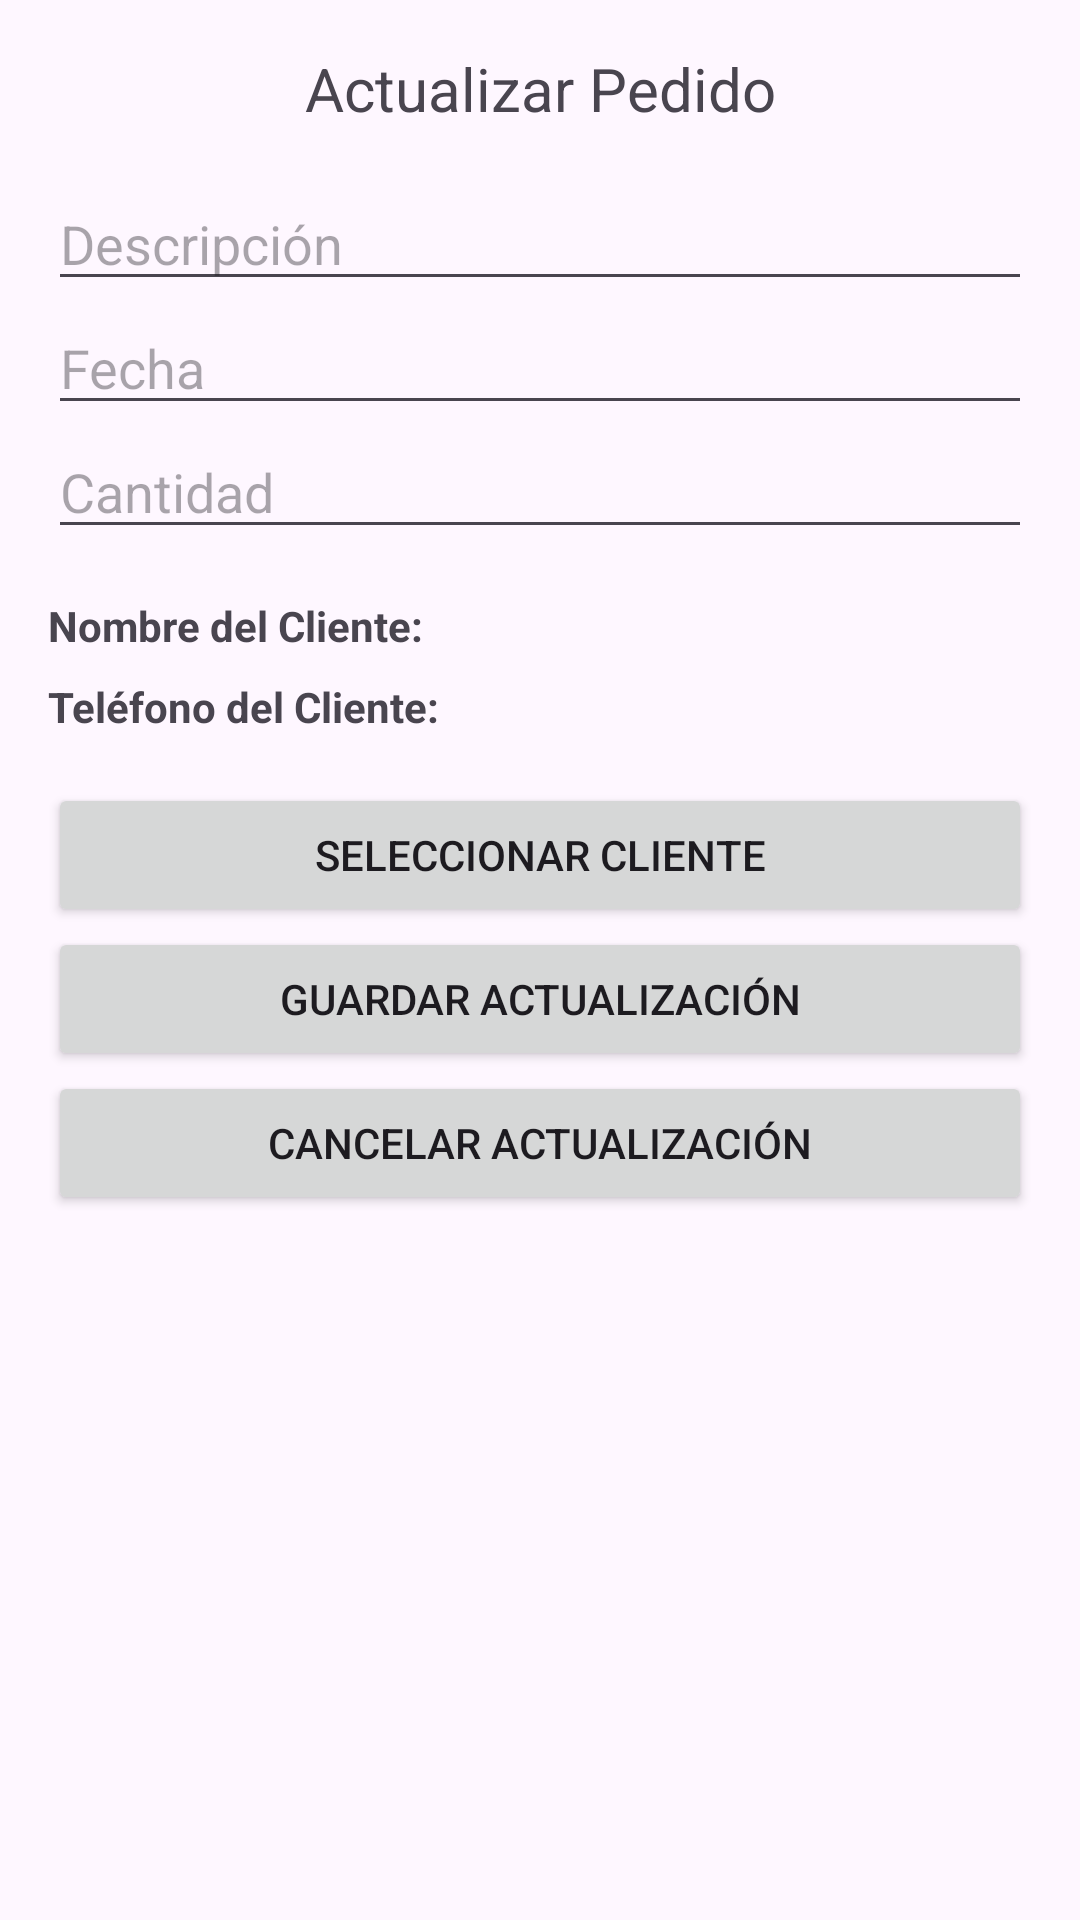

Here is an Android app screen rendered from its layout file. Give the layout XML and the strings, colors and styles it references.
<!-- AndroidManifest.xml: application theme Theme.CRUD_FERRETERIA_v2 -->
<!-- res/layout/activity_actualizar_pedido.xml -->
<LinearLayout xmlns:android="http://schemas.android.com/apk/res/android"
    android:layout_width="match_parent"
    android:layout_height="match_parent"
    android:orientation="vertical"
    android:padding="16dp">

    <TextView
        android:layout_width="match_parent"
        android:layout_height="wrap_content"
        android:text="Actualizar Pedido"
        android:textSize="20sp"
        android:gravity="center"
        android:layout_marginBottom="16dp"/>

    
    <EditText
        android:id="@+id/editDescripcionActualizarPedido"
        android:layout_width="match_parent"
        android:layout_height="wrap_content"
        android:hint="Descripción" />

    <EditText
        android:id="@+id/editFechaActualizarPedido"
        android:layout_width="match_parent"
        android:layout_height="wrap_content"
        android:hint="Fecha" />

    <EditText
        android:id="@+id/editCantidadActualizarPedido"
        android:layout_width="match_parent"
        android:layout_height="wrap_content"
        android:hint="Cantidad" />

    <TextView
        android:id="@+id/textViewNombreCliente"
        android:layout_width="wrap_content"
        android:layout_height="wrap_content"
        android:text="Nombre del Cliente:"
        android:textStyle="bold"
        android:layout_marginTop="16dp"
        />

    <TextView
        android:id="@+id/textViewTelefonoCliente"
        android:layout_width="wrap_content"
        android:layout_height="wrap_content"
        android:text="Teléfono del Cliente:"
        android:textStyle="bold"
        android:layout_marginTop="8dp"
        android:layout_marginBottom="16dp"
        />

    

    
    <Button
        android:id="@+id/btnSeleccionarClienteActualizar"
        android:layout_width="match_parent"
        android:layout_height="wrap_content"
        android:text="Seleccionar Cliente" />

    <Button
        android:id="@+id/btnGuardarActualizacionPedido"
        android:layout_width="match_parent"
        android:layout_height="wrap_content"
        android:text="Guardar Actualización" />

    <Button
        android:id="@+id/btnCancelarActualizacionPedido"
        android:layout_width="match_parent"
        android:layout_height="wrap_content"
        android:text="Cancelar Actualización" />
</LinearLayout>
<!-- resources referenced by this layout -->
<resources>
  <style name="Theme.CRUD_FERRETERIA_v2" parent="Base.Theme.CRUD_FERRETERIA_v2" />
  <style name="Base.Theme.CRUD_FERRETERIA_v2" parent="Theme.Material3.DayNight.NoActionBar">
          
          
      </style>
</resources>
